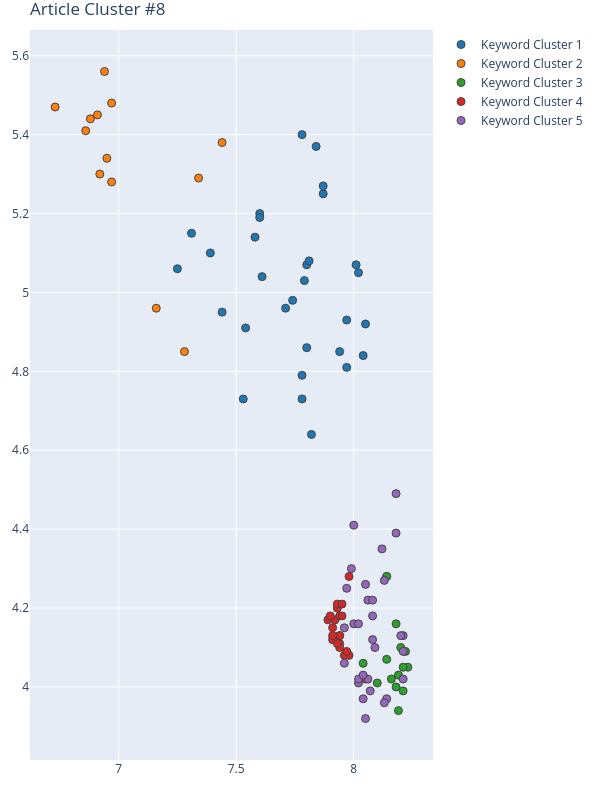

Data behind this chart, as committed beside it:
Group, score, NumPhrases, Key-phrases, NumDocs, DocIds, dimension, min_samples, min_cluster_size, x, y
1, 0.881, 30, ['area size', 'citizen', 'citizen and pl…, 21, [2, 35, 48, 49, 51, 52, 86, 157, 206, 26…, 14, 2, 13, [7.78, 7.87, 7.74, 8.05, 7.71, 7.84, 7.9…, [4.79, 5.25, 4.98, 4.92, 4.96, 5.37, 4.8…
2, 0.881, 13, ['Baidu Total View', 'city image', 'Goog…, 11, [35, 48, 51, 86, 154, 325, 367, 376, 411…, 14, 2, 13, [6.73, 7.28, 6.88, 6.92, 6.94, 6.86, 7.1…, [5.47, 4.85, 5.44, 5.3, 5.56, 5.41, 4.96…
3, 0.4791, 15, ['accessibility metric', 'accessibility …, 12, [2, 35, 49, 52, 154, 206, 268, 325, 367,…, 65, 10, 15, [8.2299995422, 8.2100000381, 8.159999847…, [4.0500001907, 3.9900000095, 4.019999980…
4, 0.4791, 21, ['agent evolutionary system', 'artificia…, 20, [35, 48, 49, 51, 52, 86, 154, 157, 206, …, 65, 10, 15, [7.8899998665, 8.0500001907, 7.920000076…, [4.1700000763, 4.0199999809, 4.170000076…
5, 0.4791, 30, ['automatic design tool', 'behavioral he…, 18, [2, 48, 49, 51, 86, 154, 157, 206, 268, …, 65, 10, 15, [8.0, 8.0600004196, 8.0200004578, 8.2100…, [4.4099998474, 4.2199997902, 4.010000228…
